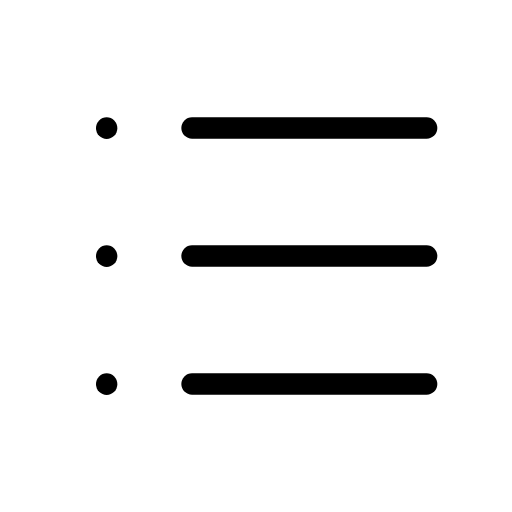
t = 0.00 s
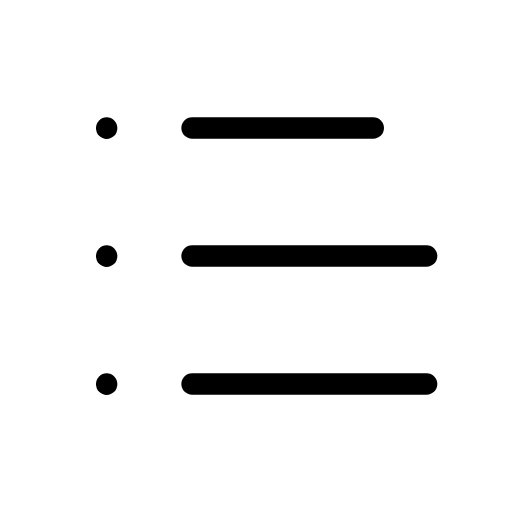
t = 0.45 s
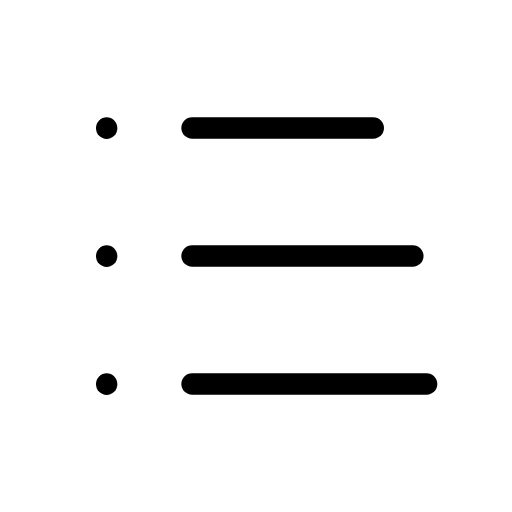
t = 1.05 s
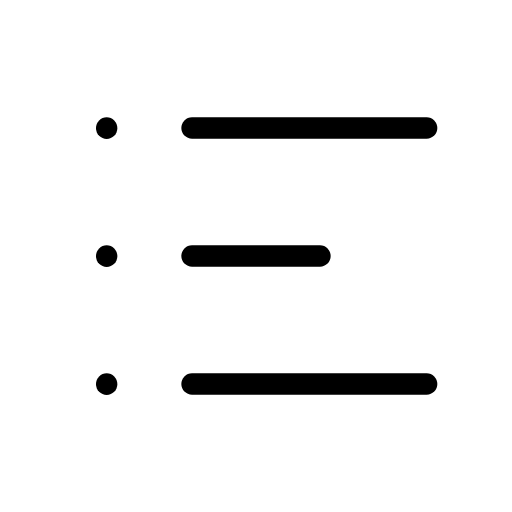
t = 1.50 s
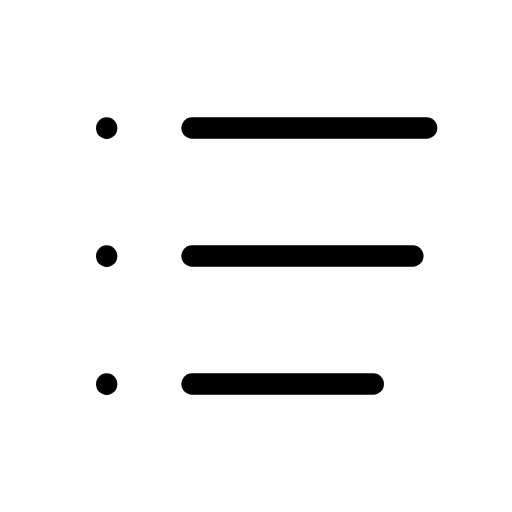
t = 1.95 s
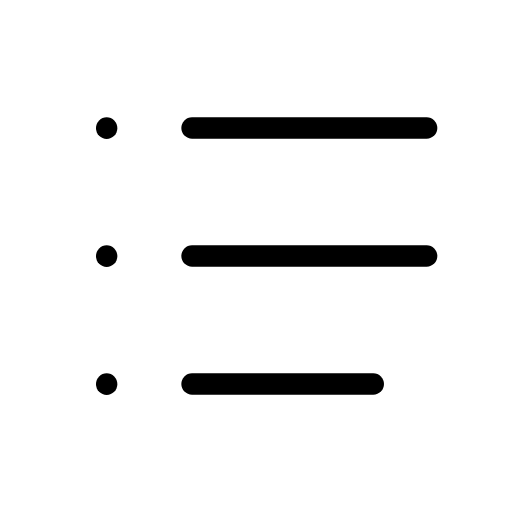
t = 2.55 s

The animated SVG that drew these frames (rendered in a browser with its animation timeline set to each time). Animation: 3 SMIL elements (animate=3); one cycle of 3.00 s, repeats indefinitely.

<svg xmlns="http://www.w3.org/2000/svg" width="24" height="24" viewBox="0 0 24 24" fill="none" stroke="currentColor"
     stroke-width="1" stroke-linecap="round" stroke-linejoin="round"
     class="icon icon-tabler icons-tabler-animated icon-tabler-list">
    <path stroke="none" d="M0 0h24v24H0z" fill="none"/>
    <path d="M9 6l11 0">
        <animate attributeName="d" values="M9 6l11 0;M9 6l11 0;M9 6l6 0;M9 6l11 0;M9 6l11 0" keyTimes="0;0.05;0.25;0.45;1" dur="3s" repeatCount="indefinite" calcMode="spline" keySplines="0.42 0 0.58 1;0.42 0 0.58 1;0.42 0 0.58 1;0.42 0 0.58 1"/>
    </path>
    <path d="M9 12l11 0">
        <animate attributeName="d" values="M9 12l11 0;M9 12l11 0;M9 12l6 0;M9 12l11 0;M9 12l11 0" keyTimes="0;0.3;0.5;0.7;1" dur="3s" repeatCount="indefinite" calcMode="spline" keySplines="0.42 0 0.58 1;0.42 0 0.58 1;0.42 0 0.58 1;0.42 0 0.58 1"/>
    </path>
    <path d="M9 18l11 0">
        <animate attributeName="d" values="M9 18l11 0;M9 18l11 0;M9 18l6 0;M9 18l11 0;M9 18l11 0" keyTimes="0;0.55;0.75;0.95;1" dur="3s" repeatCount="indefinite" calcMode="spline" keySplines="0.42 0 0.58 1;0.42 0 0.58 1;0.42 0 0.58 1;0.42 0 0.58 1"/>
    </path>
    <path d="M5 6l0 .01"/>
    <path d="M5 12l0 .01"/>
    <path d="M5 18l0 .01"/>
</svg>
